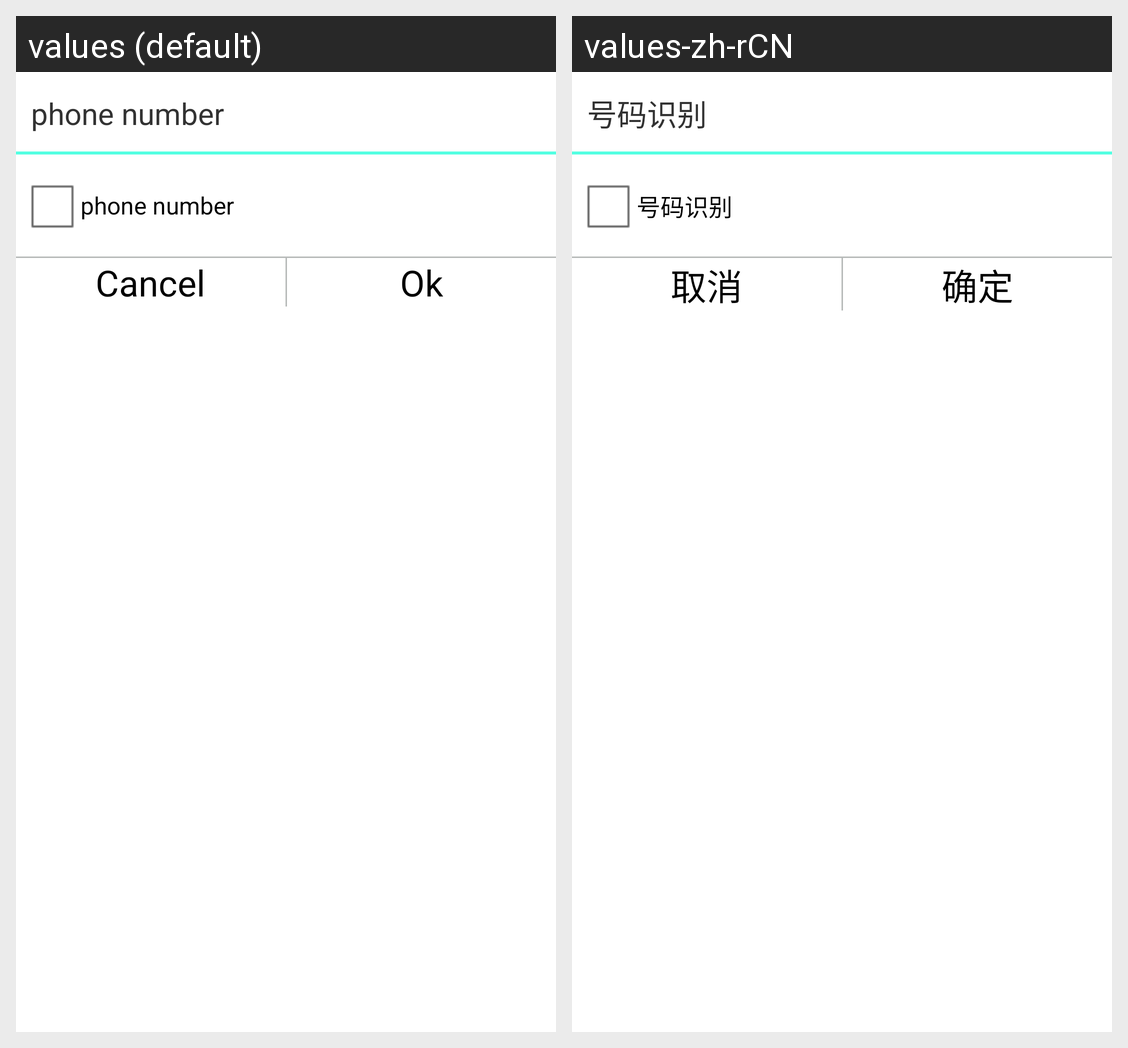

Translations of the strings shown on this Android screen, per locale in the grid:
Android screen res/layout/phonenum_dialog.xml rendered under 2 locales, left to right: values (default), values-zh-rCN. Device: Nexus 5 (rendered at 1080×1920; each locale shown at half size, 540×960, under a caption strip naming it); theme AppTheme.
Strings drawn on this screen, with the default value and each locale's value (text and hints the layout hard-codes, and strings that could not be matched under every locale, appear in the picture but are not listed):

phone_number
  values: phone number
  values-zh-rCN: 号码识别

cancel
  values: Cancel
  values-zh-rCN: 取消

ok
  values: Ok
  values-zh-rCN: 确定
